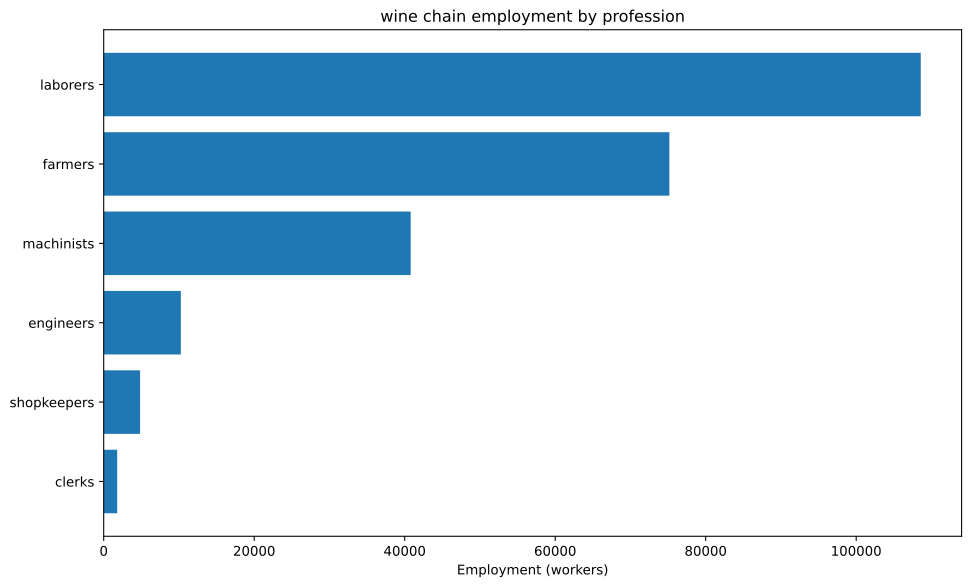

Data behind this chart, as committed beside it:
config, building, profession, employment
building_tooling_workshops+pm_rubber_gri…, building_tooling_workshops, engineers, 338.9
building_tooling_workshops+pm_rubber_gri…, building_tooling_workshops, machinists, 677.9
building_tooling_workshops+pm_rubber_gri…, building_tooling_workshops, shopkeepers, 338.9
building_paper_mills+pm_bleached_paper+p…, building_paper_mills, engineers, 32.17
building_paper_mills+pm_bleached_paper+p…, building_paper_mills, laborers, 64.34
building_paper_mills+pm_bleached_paper+p…, building_paper_mills, machinists, 64.34
building_paper_mills+pm_bleached_paper+p…, building_paper_mills, shopkeepers, 32.17
building_chemical_plants+pm_improved_fer…, building_chemical_plants, engineers, 78.31
building_chemical_plants+pm_improved_fer…, building_chemical_plants, laborers, 156.6
building_chemical_plants+pm_improved_fer…, building_chemical_plants, machinists, 117.5
building_chemical_plants+pm_improved_fer…, building_chemical_plants, shopkeepers, 39.16
building_explosives_factory+pm_brine_ele…, building_explosives_factory, engineers, 321.7
building_explosives_factory+pm_brine_ele…, building_explosives_factory, laborers, 214.5
building_explosives_factory+pm_brine_ele…, building_explosives_factory, machinists, 214.5
building_explosives_factory+pm_brine_ele…, building_explosives_factory, shopkeepers, 107.2
building_synthetics_plants+pm_dye_produc…, building_synthetics_plants, engineers, 16.08
building_synthetics_plants+pm_dye_produc…, building_synthetics_plants, laborers, 8.042
building_synthetics_plants+pm_dye_produc…, building_synthetics_plants, machinists, 12.06
building_synthetics_plants+pm_dye_produc…, building_synthetics_plants, shopkeepers, 4.021
building_steel_mills+pm_electric_arc_pro…, building_steel_mills, engineers, 1311
building_steel_mills+pm_electric_arc_pro…, building_steel_mills, machinists, 1967
building_steel_mills+pm_electric_arc_pro…, building_steel_mills, shopkeepers, 655.7
building_motor_industry+pm_electric_engi…, building_motor_industry, engineers, 3849
building_motor_industry+pm_electric_engi…, building_motor_industry, laborers, 3849
building_motor_industry+pm_electric_engi…, building_motor_industry, machinists, 3849
building_motor_industry+pm_electric_engi…, building_motor_industry, shopkeepers, 1924
building_coal_mine+pm_diesel_pump_buildi…, building_coal_mine, engineers, 1616
building_coal_mine+pm_diesel_pump_buildi…, building_coal_mine, laborers, 404.1
building_coal_mine+pm_diesel_pump_buildi…, building_coal_mine, machinists, 2425
building_coal_mine+pm_diesel_pump_buildi…, building_coal_mine, shopkeepers, 808.2
building_iron_mine+pm_diesel_pump_buildi…, building_iron_mine, engineers, 1483
building_iron_mine+pm_diesel_pump_buildi…, building_iron_mine, laborers, 370.8
building_iron_mine+pm_diesel_pump_buildi…, building_iron_mine, machinists, 2225
building_iron_mine+pm_diesel_pump_buildi…, building_iron_mine, shopkeepers, 741.6
building_sulfur_mine+pm_diesel_pump_buil…, building_sulfur_mine, engineers, 117.3
building_sulfur_mine+pm_diesel_pump_buil…, building_sulfur_mine, laborers, 29.33
building_sulfur_mine+pm_diesel_pump_buil…, building_sulfur_mine, machinists, 176
building_sulfur_mine+pm_diesel_pump_buil…, building_sulfur_mine, shopkeepers, 58.66
building_vineyard_plantation+automatic_i…, building_vineyard_plantation, farmers, 75000
building_vineyard_plantation+automatic_i…, building_vineyard_plantation, laborers, 100000
building_vineyard_plantation+automatic_i…, building_vineyard_plantation, machinists, 25000
building_power_plant+pm_coal-fired_plant, building_power_plant, engineers, 622.3
building_power_plant+pm_coal-fired_plant, building_power_plant, laborers, 1452
building_power_plant+pm_coal-fired_plant, building_power_plant, machinists, 2074
building_logging_camp+pm_electric_saw_mi…, building_logging_camp, engineers, 9.651
building_logging_camp+pm_electric_saw_mi…, building_logging_camp, laborers, 9.651
building_logging_camp+pm_electric_saw_mi…, building_logging_camp, machinists, 19.3
building_logging_camp+pm_electric_saw_mi…, building_logging_camp, shopkeepers, 9.651
building_rubber_plantation+automatic_irr…, building_rubber_plantation, farmers, 169.5
building_rubber_plantation+automatic_irr…, building_rubber_plantation, laborers, 226
building_rubber_plantation+automatic_irr…, building_rubber_plantation, machinists, 56.49
building_oil_rig+pm_combustion_derricks+…, building_oil_rig, engineers, 228.6
building_oil_rig+pm_combustion_derricks+…, building_oil_rig, machinists, 342.9
building_oil_rig+pm_combustion_derricks+…, building_oil_rig, shopkeepers, 114.3
building_railway+pm_electric_trains_prin…, building_railway, clerks, 1794
building_railway+pm_electric_trains_prin…, building_railway, engineers, 224.2
building_railway+pm_electric_trains_prin…, building_railway, laborers, 1794
building_railway+pm_electric_trains_prin…, building_railway, machinists, 1570
